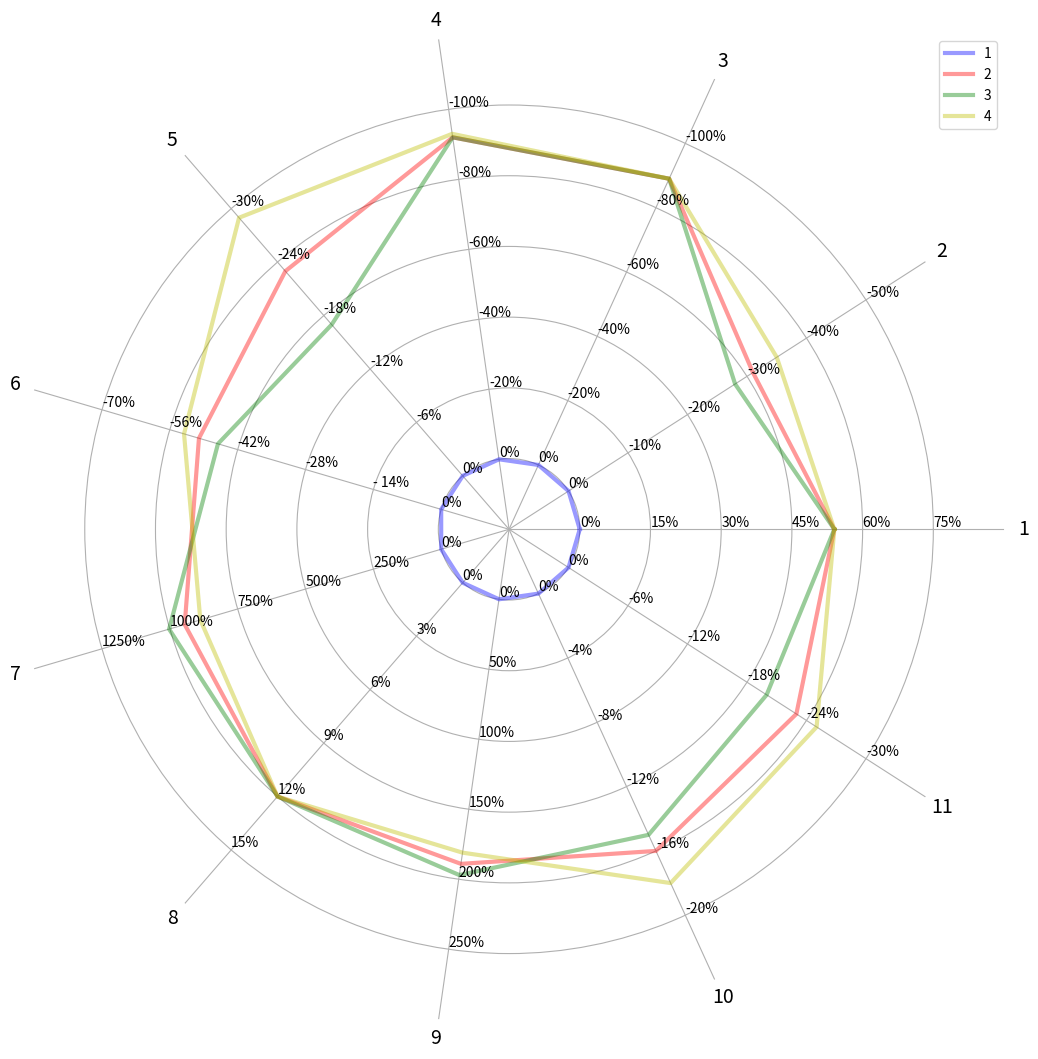

Python code for this plot:
import numpy as np
import pylab as pl
import pandas as pd
import matplotlib.pyplot as plt

# Optionally use different styles for the graph
# Gallery: http://tonysyu.github.io/raw_content/matplotlib-style-gallery/gallery.html
# import matplotlib
# matplotlib.style.use('dark_background')  # interesting: 'bmh' / 'ggplot' / 'dark_background'


class Radar(object):
  def __init__(self, figure, title, labels, rect=None):
      """ Takes in matplotlib plot area (figure), titles for the axes
      (strings for the end points of the axes) , labels (these are just masks
      over polar plots), and rect (list of left, bottom, width, height) for
      matplotlib figure
      ## TODO:
        1) Programmatically generate axes min, max and every value in between.
        2) Translate list values to Polar Co-ordinates.
            a) Function that takes a list of values (in the example, a list of percents)
                and converts them to polar coordinates.
            b) Plots those points.
        3)
      """
      if rect is None:
          rect = [0.05, 0.05, 0.9, 0.9]
      #import pdb
      #pdb.set_trace()
      # how many axes for the graph
      self.n = len(title)
      # how deep should the axes go
      AXES_DEPTH = 6
      # sets the angles in degrees as a numpy array
      self.angles = np.arange(0, 360, 360.0/self.n)
      # getting maximums

      # getting minimums


      self.axes = [figure.add_axes(rect, projection='polar', label='axes%d' % i) for i in range(self.n)]

      self.ax = self.axes[0]
      self.ax.set_thetagrids(self.angles, labels=title, fontsize=14)

      for ax in self.axes[1:]:
          ax.patch.set_visible(False)
          ax.grid(False)
          ax.xaxis.set_visible(False)

      for ax, angle, label in zip(self.axes, self.angles, labels):
          ax.set_rgrids(range(1, AXES_DEPTH + 1), angle=angle, labels=label) # 6
          ax.spines['polar'].set_visible(False)
          ax.set_ylim(0, AXES_DEPTH + 1)

  def plot(self, values, *args, **kw):
      angle = np.deg2rad(np.r_[self.angles, self.angles[0]])
      values = np.r_[values, values[0]]
      self.ax.plot(angle, values, *args, **kw)

if __name__ == '__main__':
    fig = plt.figure(figsize=(11, 11))

    tit = ['1'
            , '2'
            , '3'
            , '4'
            , '5'
            , '6'
            , '7'
            ,  '8'
            ,  '9'
            , '10'
            , '11']  # 12x

    lab = [
        ['0%', '15%', '30%', '45%', '60%', '75%'],
        ['0%', '-10%', '-20%', '-30%', '-40%', '-50%'],
        ['0%', '-20%', '-40%', '-60%', '-80%', '-100%'],
        ['0%', '-20%', '-40%', '-60%', '-80%', '-100%'],
        ['0%', '-6%', '-12%', '-18%', '-24%', '-30%'],
        ['0%', '- 14%', '-28%', '-42%', '-56%', '-70%'],
        ['0%', '250%', '500%', '750%', '1000%', '1250%'],
        ['0%', '3%', '6%', '9%', '12%', '15%'],
        ['0%', '50%', '100%', '150%', '200%', '250%'],
        ['0%', '-4%', '-8%', '-12%', '-16%', '-20%'],
        ['0%', '-6%', '-12%', '-18%', '-24%', '-30%']
    ]

    radar = Radar(fig, tit, lab)
    radar.plot([1, 1, 1, 1, 1, 1, 1, 1, 1, 1, 1]
               ,  '-', lw=3, color='b', alpha=0.4, label='1')
    radar.plot([4.60, 4.10, 5.45, 5.60, 4.83, 4.57, 4.78, 5.00, 4.78, 5.00, 4.83]
               , '-', lw=3, color='r', alpha=0.4, label='2')
    radar.plot([4.60, 3.80, 5.45, 5.60, 3.83, 4.29, 5.01, 5.00, 4.94, 4.75, 4.33]
               , '-', lw=3, color='g', alpha=0.4, label='3')
    radar.plot([4.60, 4.50, 5.45, 5.65, 5.83, 4.79, 4.55, 5.00, 4.62, 5.50, 5.17]
               , '-', lw=3, color='y', alpha=0.4, label='4')
    radar.ax.legend()
    plt.savefig('attempt.png', bbox_inches = 'tight', dpi = 500)
